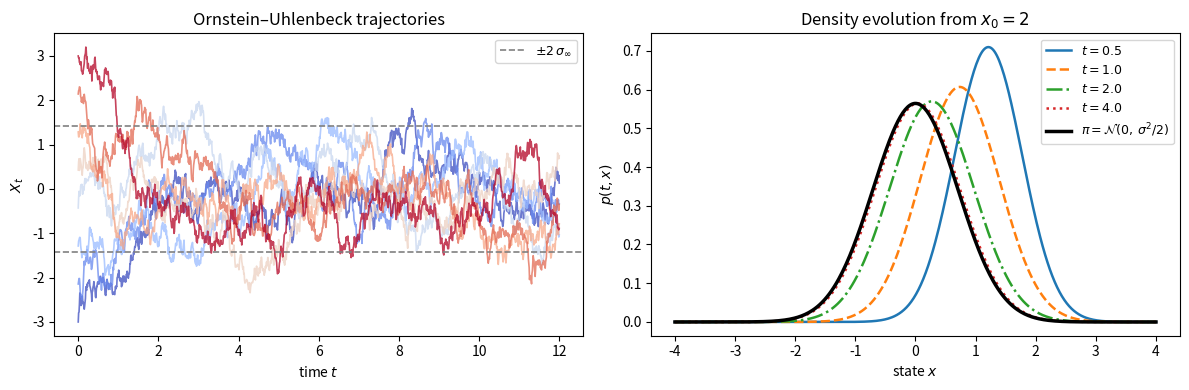

The matplotlib source for this figure:
"""Generate the English OU trajectory figure used in the presentation."""
import numpy as np
import matplotlib.pyplot as plt
from scipy import stats

np.random.seed(0)
SIGMA, T, N_STEPS, N_TRAJ = 1.0, 12.0, 1200, 8
dt = T / N_STEPS
time = np.linspace(0, T, N_STEPS + 1)
x0_values = np.linspace(-3, 3, N_TRAJ)
trajs = np.zeros((N_TRAJ, N_STEPS + 1))
trajs[:, 0] = x0_values
for k in range(N_STEPS):
    trajs[:, k + 1] = trajs[:, k] * (1 - dt) + SIGMA * np.sqrt(dt) * np.random.randn(N_TRAJ)

fig, axes = plt.subplots(1, 2, figsize=(12, 4))
colors = plt.cm.coolwarm(np.linspace(0, 1, N_TRAJ))
for i in range(N_TRAJ):
    axes[0].plot(time, trajs[i], alpha=0.75, lw=1.2, color=colors[i])
sigma_inf = SIGMA / np.sqrt(2)
axes[0].axhline(2 * sigma_inf, color="gray", ls="--", lw=1.2, label=r"$\pm 2\,\sigma_\infty$")
axes[0].axhline(-2 * sigma_inf, color="gray", ls="--", lw=1.2)
axes[0].set_xlabel("time $t$")
axes[0].set_ylabel("$X_t$")
axes[0].set_title("Ornstein–Uhlenbeck trajectories")
axes[0].legend(fontsize=9)

x_grid = np.linspace(-4, 4, 400)
x0_fixed = 2.0
for t, ls in zip([0.5, 1.0, 2.0, 4.0], ["-", "--", "-.", ":"]):
    mean = x0_fixed * np.exp(-t)
    var = (SIGMA**2 / 2) * (1 - np.exp(-2 * t))
    axes[1].plot(x_grid, stats.norm.pdf(x_grid, loc=mean, scale=np.sqrt(var)), lw=1.8, ls=ls, label=f"$t = {t}$")
axes[1].plot(x_grid, stats.norm.pdf(x_grid, loc=0, scale=sigma_inf), lw=2.5, color="black", label=r"$\pi=\mathcal{N}(0,\,\sigma^2/2)$")
axes[1].set_xlabel("state $x$")
axes[1].set_ylabel("$p(t,x)$")
axes[1].set_title("Density evolution from $x_0=2$")
axes[1].legend(fontsize=9)
plt.tight_layout()
plt.savefig("ou_trajectories_en.png", dpi=180, bbox_inches="tight")
